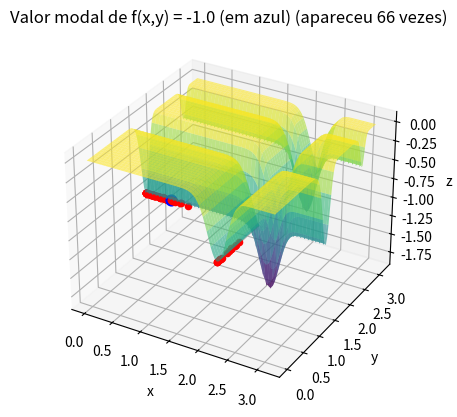

Python code for this plot:
import numpy as np
import matplotlib.pyplot as plt
from collections import Counter

def perturb(x, e):
    perturbed_value = np.random.uniform(low=x-e, high=x+e)
    return np.clip(perturbed_value, 0, np.pi,)

def f(x, y):
    return -np.sin(x) * np.sin(x**2 / np.pi)**(2 * 10) - np.sin(y) * np.sin(2 * y**2 / np.pi)**(2 * 10)

fig = plt.figure()
fg = fig.add_subplot(111, projection='3d')

x_values = np.linspace(0, np.pi, 100)
y_values = np.linspace(0, np.pi, 100)
Graphx, graphy = np.meshgrid(x_values, y_values)

fg.plot_surface(Graphx, graphy, f(Graphx, graphy), cmap='viridis', alpha=0.6)

e = 0.1
max_it = 10000
max_viz = 20
num_runs = 100
f_opt_values = []
x_opt_values = []

for run in range(num_runs):
    x_opt = [0, 0]
    f_opt = f(x_opt[0], x_opt[1])
    
    melhoria = True
    i = 0
    while i < max_it and melhoria:
        melhoria = False
        for j in range(max_viz):
            x_cand = [perturb(x_opt[0], e), perturb(x_opt[1], e)]
            f_cand = f(x_cand[0], x_cand[1])
            if f_cand < f_opt:
                x_opt = x_cand
                f_opt = f_cand
                melhoria = True
                break
        i += 1
    
    fg.scatter(x_opt[0], x_opt[1], f_opt, color='r', s = 20)
    f_opt_values.append(round(f_opt, 3))
    x_opt_values.append(x_opt)

modal_f_opt, modal_count = Counter(f_opt_values).most_common(1)[0]

for i in range(len(f_opt_values)):
    if f_opt_values[i] == modal_f_opt:
        modal_x_opt = x_opt_values[i][0]
        modal_y_opt = x_opt_values[i][1]
        break


fg.scatter(modal_x_opt, modal_y_opt, modal_f_opt, color='b', s=60)
fg.set_xlabel('x')
fg.set_ylabel('y')
fg.set_zlabel('z')
fg.set_title(f'Valor modal de f(x,y) = {modal_f_opt} (em azul) (apareceu {modal_count} vezes)')

plt.show()
